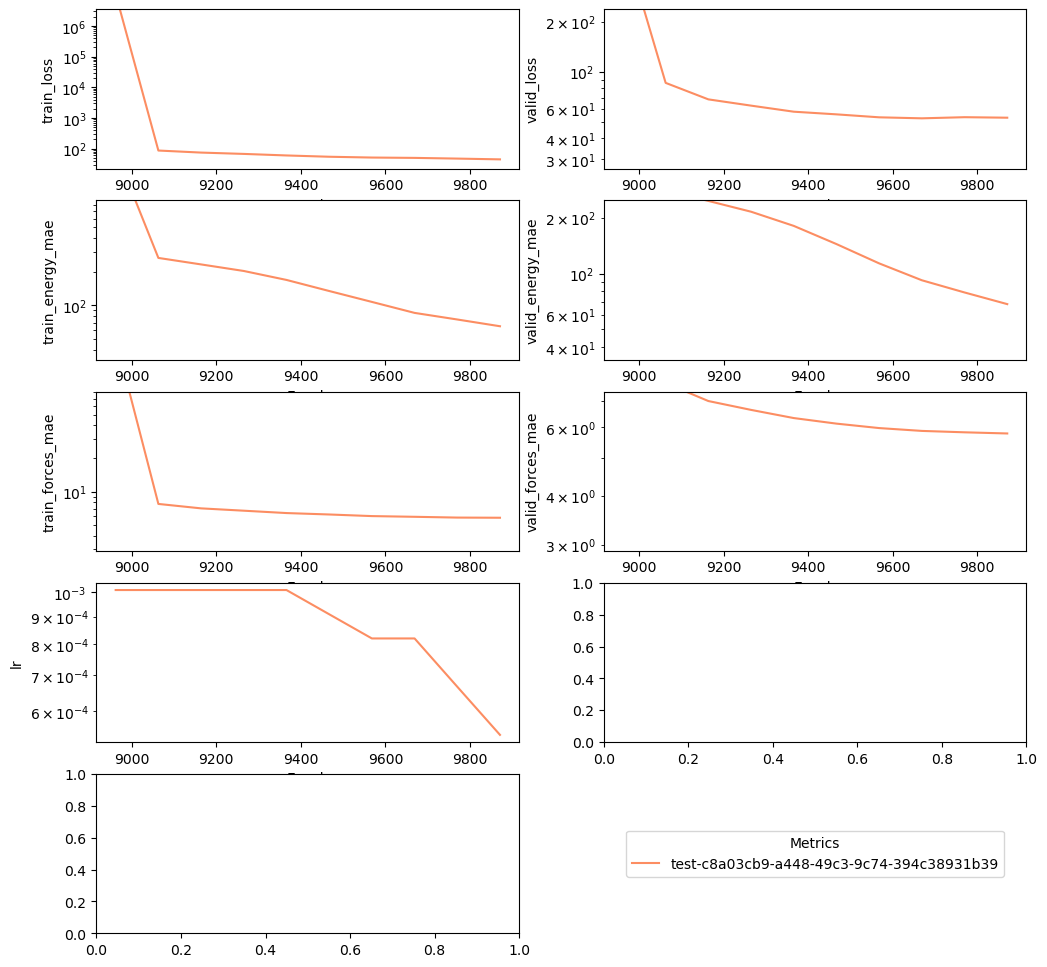

The data file committed next to this chart (first rows):
valid_energy_mae, valid_forces_mae, train_energy_mae, train_forces_mae, train_diople_mae, valid_diople_mae, train_loss, valid_loss, lr, batch_size, energy_w, charges_w, dipole_w, forces_w, epoch, log
282.4, 6.727, 2405, 239.3, 12.15, 2.156, 11157062, 608, 0.001, 40.0, 1.0, 14.4, 27.21, 52.92, 0, /pchem-data/meuwly/boittier/home/pycharm…
284.3, 6.86, 555.4, 27.79, 3.061, 1.977, 85894, 491.1, 0.001, 40.0, 1.0, 14.4, 27.21, 52.92, 1, /pchem-data/meuwly/boittier/home/pycharm…
286, 7.009, 334.1, 16.01, 3.69, 1.794, 25197, 392, 0.001, 40.0, 1.0, 14.4, 27.21, 52.92, 2, /pchem-data/meuwly/boittier/home/pycharm…
282.9, 6.794, 302.3, 10.02, 2.24, 1.833, 1646, 411.9, 0.001, 40.0, 1.0, 14.4, 27.21, 52.92, 3, /pchem-data/meuwly/boittier/home/pycharm…
282.6, 6.771, 281.9, 8.089, 2.315, 1.626, 881.2, 313.3, 0.001, 40.0, 1.0, 14.4, 27.21, 52.92, 4, /pchem-data/meuwly/boittier/home/pycharm…
280.2, 6.628, 271.3, 7.094, 1.711, 1.58, 408.7, 295.8, 0.001, 40.0, 1.0, 14.4, 27.21, 52.92, 5, /pchem-data/meuwly/boittier/home/pycharm…
278.4, 6.556, 272.2, 7.408, 1.838, 1.562, 594.4, 289.1, 0.001, 40.0, 1.0, 14.4, 27.21, 52.92, 6, /pchem-data/meuwly/boittier/home/pycharm…
275, 6.597, 269, 7.041, 1.784, 1.549, 440.4, 286.2, 0.001, 40.0, 1.0, 14.4, 27.21, 52.92, 7, /pchem-data/meuwly/boittier/home/pycharm…
277, 6.554, 269, 6.784, 1.635, 1.536, 315.7, 280.9, 0.001, 40.0, 1.0, 14.4, 27.21, 52.92, 8, /pchem-data/meuwly/boittier/home/pycharm…
277.8, 6.551, 268.1, 6.646, 1.59, 1.523, 301, 277.4, 0.001, 40.0, 1.0, 14.4, 27.21, 52.92, 9, /pchem-data/meuwly/boittier/home/pycharm…
278.2, 6.559, 267.8, 6.689, 1.541, 1.511, 282, 274.1, 0.001, 40.0, 1.0, 14.4, 27.21, 52.92, 10, /pchem-data/meuwly/boittier/home/pycharm…
278.2, 6.564, 267.5, 6.684, 1.525, 1.497, 279.1, 270.7, 0.001, 40.0, 1.0, 14.4, 27.21, 52.92, 11, /pchem-data/meuwly/boittier/home/pycharm…
278.1, 6.568, 267.1, 6.688, 1.497, 1.483, 273, 267.4, 0.001, 40.0, 1.0, 14.4, 27.21, 52.92, 12, /pchem-data/meuwly/boittier/home/pycharm…
278.1, 6.577, 266.7, 6.7, 1.461, 1.468, 260.5, 264.7, 0.001, 40.0, 1.0, 14.4, 27.21, 52.92, 13, /pchem-data/meuwly/boittier/home/pycharm…
278, 6.588, 266.5, 6.767, 1.443, 1.454, 272.1, 261.3, 0.001, 40.0, 1.0, 14.4, 27.21, 52.92, 14, /pchem-data/meuwly/boittier/home/pycharm…
278, 6.603, 266.3, 6.843, 1.43, 1.44, 292.8, 257.8, 0.001, 40.0, 1.0, 14.4, 27.21, 52.92, 15, /pchem-data/meuwly/boittier/home/pycharm…
278, 6.622, 265.9, 6.846, 1.377, 1.419, 290.2, 253.2, 0.001, 40.0, 1.0, 14.4, 27.21, 52.92, 16, /pchem-data/meuwly/boittier/home/pycharm…
278, 6.642, 266, 7.052, 1.352, 1.399, 1322, 249, 0.001, 40.0, 1.0, 14.4, 27.21, 52.92, 17, /pchem-data/meuwly/boittier/home/pycharm…
278, 6.664, 265.9, 7.116, 1.353, 1.37, 2212, 242.1, 0.001, 40.0, 1.0, 14.4, 27.21, 52.92, 18, /pchem-data/meuwly/boittier/home/pycharm…
278, 6.69, 265.7, 7.123, 1.311, 1.344, 2047, 235.5, 0.001, 40.0, 1.0, 14.4, 27.21, 52.92, 19, /pchem-data/meuwly/boittier/home/pycharm…
278, 6.708, 265.4, 7.065, 1.249, 1.31, 1321, 227.5, 0.001, 40.0, 1.0, 14.4, 27.21, 52.92, 20, /pchem-data/meuwly/boittier/home/pycharm…
278.1, 6.715, 265.1, 7.079, 1.213, 1.277, 800.2, 220, 0.001, 40.0, 1.0, 14.4, 27.21, 52.92, 21, /pchem-data/meuwly/boittier/home/pycharm…
278.2, 6.727, 264.8, 7.042, 1.189, 1.257, 414.2, 215.1, 0.001, 40.0, 1.0, 14.4, 27.21, 52.92, 22, /pchem-data/meuwly/boittier/home/pycharm…
278.2, 6.739, 264.8, 7.151, 1.159, 1.241, 1219, 211.2, 0.001, 40.0, 1.0, 14.4, 27.21, 52.92, 23, /pchem-data/meuwly/boittier/home/pycharm…
278.3, 6.755, 264.5, 7.038, 1.106, 1.221, 238.1, 207, 0.001, 40.0, 1.0, 14.4, 27.21, 52.92, 24, /pchem-data/meuwly/boittier/home/pycharm…
278.3, 6.764, 264.4, 7.044, 1.072, 1.187, 198.4, 200.5, 0.001, 40.0, 1.0, 14.4, 27.21, 52.92, 25, /pchem-data/meuwly/boittier/home/pycharm…
278.4, 6.767, 264.2, 6.994, 1.078, 1.154, 185.1, 193.9, 0.001, 40.0, 1.0, 14.4, 27.21, 52.92, 26, /pchem-data/meuwly/boittier/home/pycharm…
278.4, 6.765, 264.1, 6.957, 1.066, 1.114, 174.6, 186.1, 0.001, 40.0, 1.0, 14.4, 27.21, 52.92, 27, /pchem-data/meuwly/boittier/home/pycharm…
278.5, 6.762, 264.3, 6.906, 1.055, 1.079, 175.5, 178.7, 0.001, 40.0, 1.0, 14.4, 27.21, 52.92, 28, /pchem-data/meuwly/boittier/home/pycharm…
278.6, 6.754, 264.4, 6.858, 1.029, 1.046, 165, 172, 0.001, 40.0, 1.0, 14.4, 27.21, 52.92, 29, /pchem-data/meuwly/boittier/home/pycharm…
278.6, 6.751, 263.9, 6.874, 1.019, 1.019, 163.5, 166.5, 0.001, 40.0, 1.0, 14.4, 27.21, 52.92, 30, /pchem-data/meuwly/boittier/home/pycharm…
278.6, 6.738, 264.1, 6.762, 0.9989, 0.9968, 161.5, 161.9, 0.001, 40.0, 1.0, 14.4, 27.21, 52.92, 31, /pchem-data/meuwly/boittier/home/pycharm…
278.6, 6.714, 264.1, 6.715, 0.9704, 0.973, 152.7, 157.3, 0.001, 40.0, 1.0, 14.4, 27.21, 52.92, 32, /pchem-data/meuwly/boittier/home/pycharm…
278.6, 6.686, 263.8, 6.696, 0.9672, 0.9554, 159, 153.7, 0.001, 40.0, 1.0, 14.4, 27.21, 52.92, 33, /pchem-data/meuwly/boittier/home/pycharm…
278.6, 6.651, 263.7, 6.625, 0.9685, 0.9397, 151, 150.1, 0.001, 40.0, 1.0, 14.4, 27.21, 52.92, 34, /pchem-data/meuwly/boittier/home/pycharm…
278.5, 6.616, 263.6, 6.669, 0.9385, 0.9219, 169, 146.1, 0.001, 40.0, 1.0, 14.4, 27.21, 52.92, 35, /pchem-data/meuwly/boittier/home/pycharm…
278.3, 6.585, 263.1, 6.586, 0.9702, 0.9054, 151.7, 142.7, 0.001, 40.0, 1.0, 14.4, 27.21, 52.92, 36, /pchem-data/meuwly/boittier/home/pycharm…
278.2, 6.565, 263, 6.615, 0.8674, 0.8888, 133.5, 139.4, 0.001, 40.0, 1.0, 14.4, 27.21, 52.92, 37, /pchem-data/meuwly/boittier/home/pycharm…
278.1, 6.541, 262.9, 6.574, 0.865, 0.8738, 129.7, 136.3, 0.001, 40.0, 1.0, 14.4, 27.21, 52.92, 38, /pchem-data/meuwly/boittier/home/pycharm…
278, 6.516, 262.7, 6.516, 0.8598, 0.8584, 127.7, 132.8, 0.001, 40.0, 1.0, 14.4, 27.21, 52.92, 39, /pchem-data/meuwly/boittier/home/pycharm…
277.9, 6.485, 262.4, 6.467, 0.8498, 0.8426, 125.5, 129.3, 0.001, 40.0, 1.0, 14.4, 27.21, 52.92, 40, /pchem-data/meuwly/boittier/home/pycharm…
277.8, 6.453, 262.4, 6.424, 0.8902, 0.8287, 132.9, 126.3, 0.001, 40.0, 1.0, 14.4, 27.21, 52.92, 41, /pchem-data/meuwly/boittier/home/pycharm…
277.6, 6.425, 262.1, 6.415, 0.8116, 0.8162, 118.4, 123.5, 0.001, 40.0, 1.0, 14.4, 27.21, 52.92, 42, /pchem-data/meuwly/boittier/home/pycharm…
277.5, 6.398, 262.1, 6.357, 0.7993, 0.8027, 115.1, 120.4, 0.001, 40.0, 1.0, 14.4, 27.21, 52.92, 43, /pchem-data/meuwly/boittier/home/pycharm…
277.4, 6.367, 261.9, 6.3, 0.8051, 0.7891, 115.4, 117.2, 0.001, 40.0, 1.0, 14.4, 27.21, 52.92, 44, /pchem-data/meuwly/boittier/home/pycharm…
277.3, 6.339, 261.8, 6.278, 0.7849, 0.7749, 112.6, 114.3, 0.001, 40.0, 1.0, 14.4, 27.21, 52.92, 45, /pchem-data/meuwly/boittier/home/pycharm…
277.1, 6.314, 261.6, 6.252, 0.7893, 0.7601, 113, 111.3, 0.001, 40.0, 1.0, 14.4, 27.21, 52.92, 46, /pchem-data/meuwly/boittier/home/pycharm…
277, 6.285, 261.8, 6.201, 0.771, 0.7459, 108.4, 108.5, 0.001, 40.0, 1.0, 14.4, 27.21, 52.92, 47, /pchem-data/meuwly/boittier/home/pycharm…
276.9, 6.252, 261.5, 6.169, 0.7319, 0.7348, 102.4, 106.4, 0.001, 40.0, 1.0, 14.4, 27.21, 52.92, 48, /pchem-data/meuwly/boittier/home/pycharm…
276.7, 6.217, 261.2, 6.126, 0.7822, 0.7238, 110.2, 104.4, 0.001, 40.0, 1.0, 14.4, 27.21, 52.92, 49, /pchem-data/meuwly/boittier/home/pycharm…
276.6, 6.186, 261.1, 6.11, 0.7438, 0.7142, 104, 102.8, 0.001, 40.0, 1.0, 14.4, 27.21, 52.92, 50, /pchem-data/meuwly/boittier/home/pycharm…
276.4, 6.156, 260.9, 6.1, 0.7183, 0.7036, 100.2, 101, 0.001, 40.0, 1.0, 14.4, 27.21, 52.92, 51, /pchem-data/meuwly/boittier/home/pycharm…
276.3, 6.122, 260.8, 6.036, 0.7213, 0.6944, 99.33, 99.35, 0.001, 40.0, 1.0, 14.4, 27.21, 52.92, 52, /pchem-data/meuwly/boittier/home/pycharm…
276.2, 6.088, 260.7, 5.987, 0.7306, 0.6877, 100.7, 97.97, 0.001, 40.0, 1.0, 14.4, 27.21, 52.92, 53, /pchem-data/meuwly/boittier/home/pycharm…
276, 6.053, 260.7, 5.963, 0.7177, 0.6797, 98.29, 96.44, 0.001, 40.0, 1.0, 14.4, 27.21, 52.92, 54, /pchem-data/meuwly/boittier/home/pycharm…
275.8, 6.02, 260.2, 5.925, 0.7353, 0.6713, 100.1, 94.82, 0.001, 40.0, 1.0, 14.4, 27.21, 52.92, 55, /pchem-data/meuwly/boittier/home/pycharm…
275.6, 5.988, 259.4, 5.907, 0.6972, 0.6654, 95.27, 93.56, 0.001, 40.0, 1.0, 14.4, 27.21, 52.92, 56, /pchem-data/meuwly/boittier/home/pycharm…
275.3, 5.958, 259.6, 5.884, 0.7157, 0.6581, 98.95, 92.15, 0.001, 40.0, 1.0, 14.4, 27.21, 52.92, 57, /pchem-data/meuwly/boittier/home/pycharm…
275.1, 5.925, 259.1, 5.838, 0.6889, 0.6518, 93.62, 90.8, 0.001, 40.0, 1.0, 14.4, 27.21, 52.92, 58, /pchem-data/meuwly/boittier/home/pycharm…
274.8, 5.892, 258.6, 5.803, 0.7074, 0.6463, 95.89, 89.61, 0.001, 40.0, 1.0, 14.4, 27.21, 52.92, 59, /pchem-data/meuwly/boittier/home/pycharm…
... 8,912 more rows
